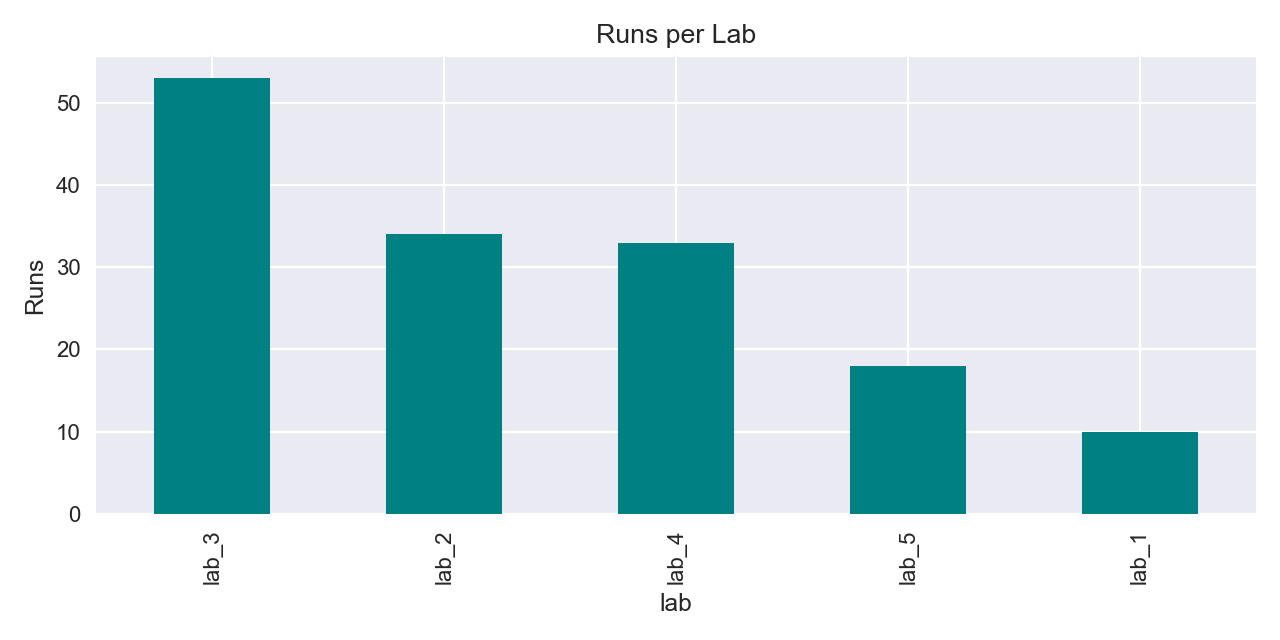

Source data for this figure (header and first rows):
lab, n_runs
lab_3, 53
lab_2, 34
lab_4, 33
lab_5, 18
lab_1, 10
